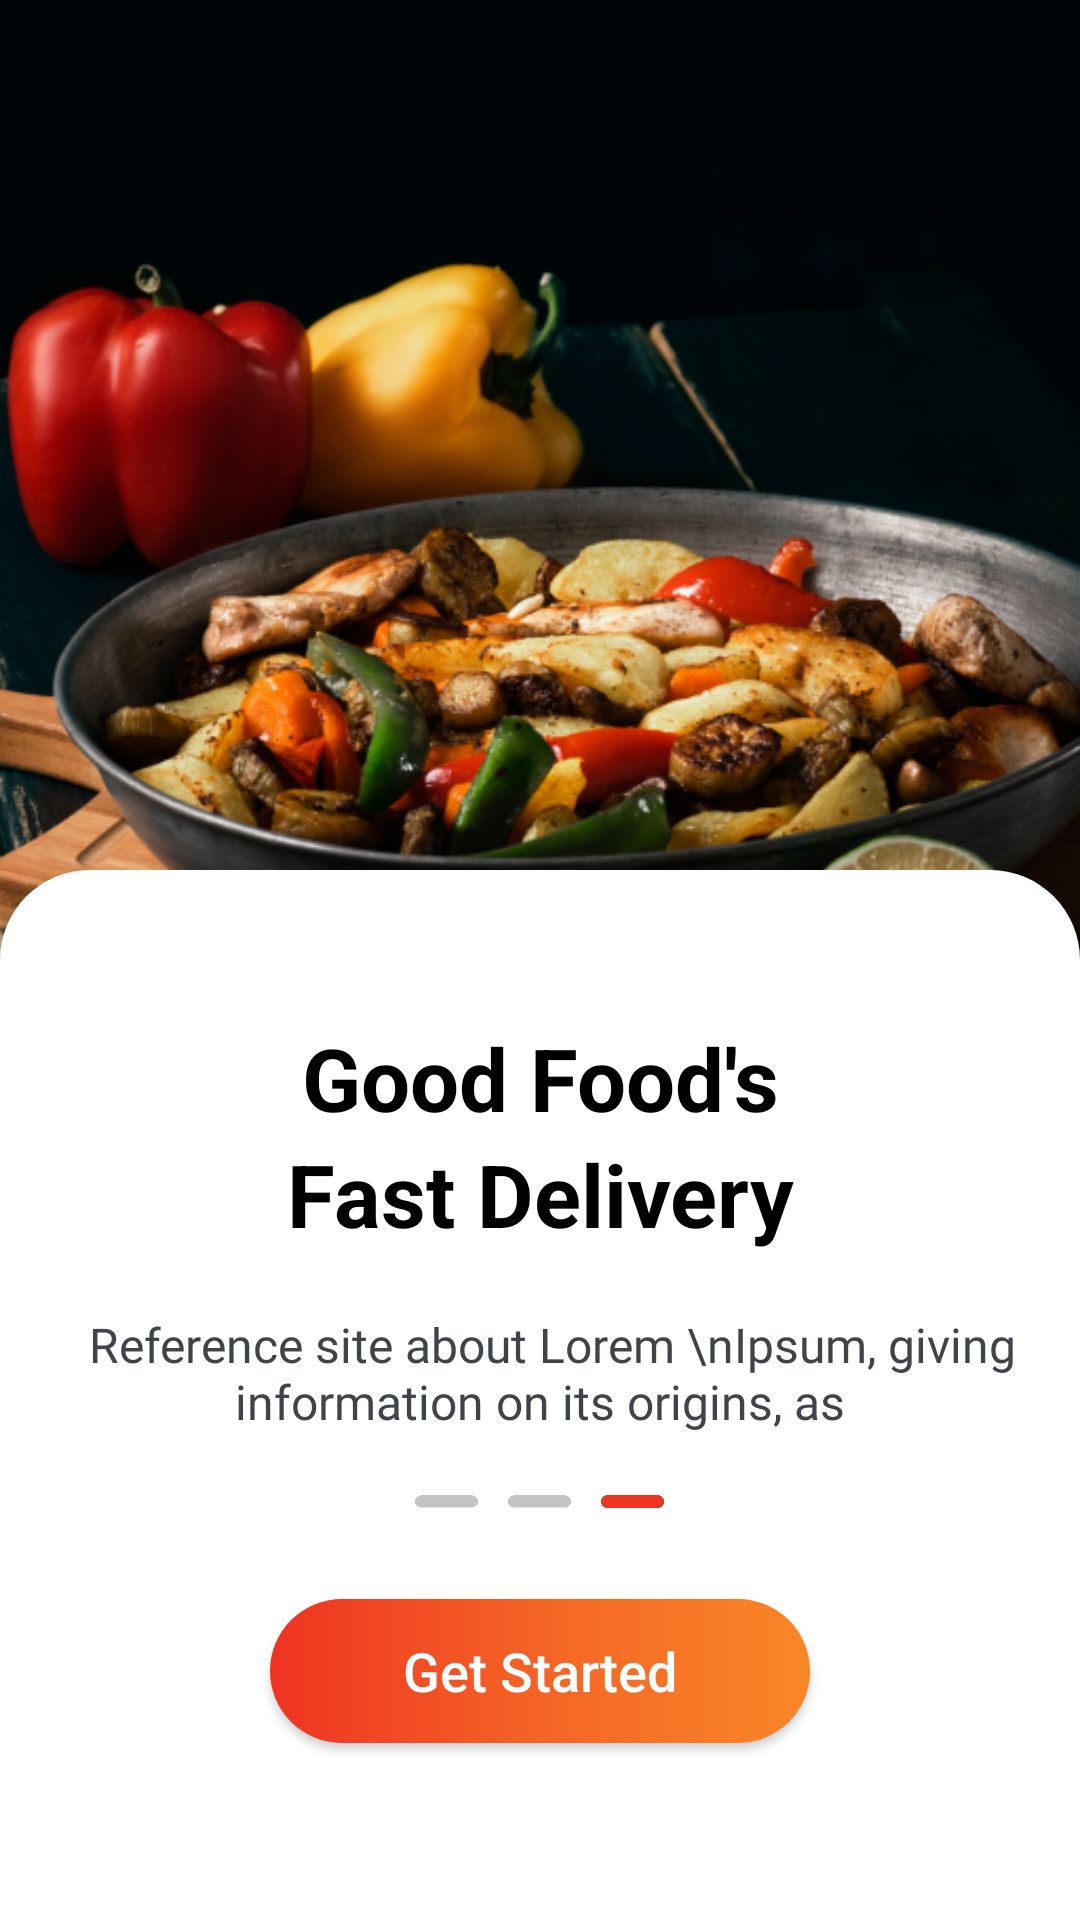

Android layout source for this screen:
<!-- AndroidManifest.xml: application theme MyTheme1 -->
<!-- res/layout/activity_get3.xml -->
<?xml version="1.0" encoding="utf-8"?>
<RelativeLayout
    xmlns:android="http://schemas.android.com/apk/res/android"
    xmlns:app="http://schemas.android.com/apk/res-auto"
    android:layout_width="match_parent"
    android:layout_height="match_parent"
    xmlns:tools="http://schemas.android.com/tools"
    tools:context=".activities.GetStarted3">



    <LinearLayout
        android:layout_width="match_parent"
        android:layout_height="match_parent"
        android:orientation="vertical"
        tools:context=".activities.SignUpLogin">

        <RelativeLayout
            android:layout_width="match_parent"
            android:layout_height="wrap_content"

            >
            <ImageView
                android:layout_width="match_parent"
                android:layout_height="500dp"
                android:src="@drawable/food"
                android:scaleType="fitXY"
                >

            </ImageView>
            <androidx.appcompat.widget.AppCompatButton
                android:id="@+id/SkipBtn"
                android:visibility="gone"
                android:layout_alignParentRight="true"
                android:layout_marginStart="5dp"
                android:layout_marginTop="15dp"
                android:layout_marginEnd="10dp"
                android:layout_marginBottom="5dp"
                android:background="@drawable/btn_bg"
                android:backgroundTint="@color/white"
                android:text="Skip"
                android:textAllCaps="false"
                android:textColor="@color/Orange"
                android:layout_width="55dp"
                android:layout_height="32dp"
                android:fontFamily="@font/roboto_regular"
                android:textSize="14sp">

            </androidx.appcompat.widget.AppCompatButton>



            <LinearLayout
                android:layout_width="match_parent"
                android:layout_height="350dp"
                android:background="@drawable/bg_gestarted"
                android:layout_alignParentBottom="true"
                android:orientation="vertical"
                >



                <TextView
                    android:layout_marginTop="50dp"
                    android:id="@+id/TxtGet3"
                    android:gravity="center"
                    android:layout_width="match_parent"
                    android:layout_height="wrap_content"
                    android:text="Good Food's"
                    android:textSize="29sp"
                    android:textStyle="bold"
                    android:textColor="@color/black"
                    >

                </TextView>

                <TextView
                    android:id="@+id/TxtGeto"
                    android:layout_width="match_parent"
                    android:layout_height="wrap_content"
                    android:gravity="center"
                    android:text="Fast Delivery"
                    android:textColor="@color/black"
                    android:textSize="29sp"
                    android:textStyle="bold">

                </TextView>









                <TextView
                    android:gravity="center"
                    android:layout_width="match_parent"
                    android:layout_height="wrap_content"
                    android:textColor="#3F434A"
                    android:textSize="16sp"
                    android:fontFamily="@font/roboto_light"
                    android:layout_marginTop="20dp"
                    android:text="  Reference site about Lorem \nIpsum, giving information on its origins, as"
                    >

                </TextView>

                <LinearLayout
                    android:layout_marginTop="20dp"
                    android:layout_width="match_parent"
                    android:layout_height="wrap_content"
                    android:orientation="horizontal"
                    android:gravity="center"
                    >


                    <ImageView
                        android:layout_width="21dp"
                        android:layout_height="5dp"
                        android:layout_marginHorizontal="5dp"
                        android:src="@drawable/greyrect"
                        >

                    </ImageView>

                    <ImageView
                        android:layout_marginHorizontal="5dp"
                        android:layout_width="21dp"
                        android:layout_height="5dp"
                        android:src="@drawable/greyrect"
                        >

                    </ImageView>

                    <ImageView
                        android:layout_marginHorizontal="5dp"
                        android:layout_width="21dp"
                        android:layout_height="5dp"
                        android:src="@drawable/redrect"
                        >

                    </ImageView>

                </LinearLayout>
                <androidx.appcompat.widget.AppCompatButton

                    android:id="@+id/ContinueBtn"
                    android:layout_marginTop="30dp"
                    android:layout_width="match_parent"
                    android:layout_height="wrap_content"
                    android:textAllCaps="false"
                    android:textSize="18sp"
                    android:text="Get Started"
                    android:textColor="@color/white"
                    android:layout_marginHorizontal="90dp"
                    android:background="@drawable/btn_bg"
                    >

                </androidx.appcompat.widget.AppCompatButton>



            </LinearLayout>



        </RelativeLayout>


    </LinearLayout>

</RelativeLayout>
<!-- resources referenced by this layout -->
<resources>
  <color name="Orange">#F04123</color>
  <color name="black">#000000</color>
  <color name="white">#FFFFFFFF</color>
  <!-- drawable bg_gestarted (drawable) -->
  <?xml version="1.0" encoding="utf-8"?>
  <shape android:shape="rectangle" xmlns:android="http://schemas.android.com/apk/res/android">
   <solid android:color="@color/white"/>
      <corners android:topLeftRadius="30dp" android:topRightRadius="30dp">
  
      </corners>
  </shape>
  <!-- drawable btn_bg (drawable) -->
  <?xml version="1.0" encoding="utf-8"?>
  <shape android:shape="rectangle"
      xmlns:android="http://schemas.android.com/apk/res/android">
      <gradient android:startColor="#EF3323" android:centerColor="#F46425"
          android:endColor="#F88727"/>
      <corners android:radius="100dp" />
  
  </shape>
  <!-- drawable food: png bitmap (drawable, 526503 bytes) -->
  <!-- drawable greyrect: png bitmap (drawable, 1967 bytes) -->
  <!-- drawable redrect: png bitmap (drawable, 2017 bytes) -->
  <style name="MyTheme1" parent="Theme.AppCompat.Light.NoActionBar">
          
          <item name="colorPrimary">#F44336</item>
          <item name="colorPrimaryDark">#F44336</item>
          <item name="colorAccent">#F44336</item>
          
          <item name="colorSecondary">#F44336</item>
          <item name="colorSecondaryVariant">#F44336</item>
          <item name="colorOnSecondary">@color/red</item>
          
          <item name="android:statusBarColor">@color/white</item>
          <item name="bottomSheetDialogTheme">@style/AppBottomSheetDialogTheme</item>
      </style>
  <color name="red">#FF3727</color>
  <style name="AppBottomSheetDialogTheme" parent="Theme.Design.Light.BottomSheetDialog">
          <item name="bottomSheetStyle">@style/AppModalStyle</item>
      </style>
  <style name="AppModalStyle" parent="Widget.Design.BottomSheet.Modal">
          <item name="android:background">@drawable/bottom_sheet_bg</item>
      </style>
</resources>
